10-way image classification set "data" from GitHub (AaahAahAha/Projects); label vocabulary: fist, next gesture, none, one finger, palm, prev, swing gesture, three fingers, thumbs up, two fingers.

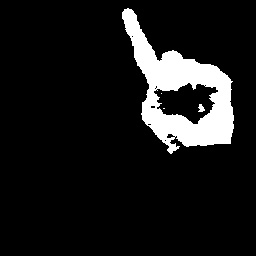
Label: one finger

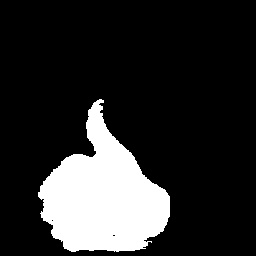
Label: thumbs up

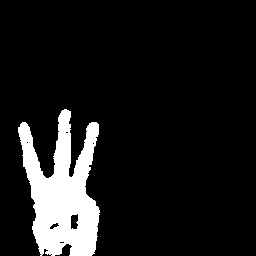
Label: three fingers

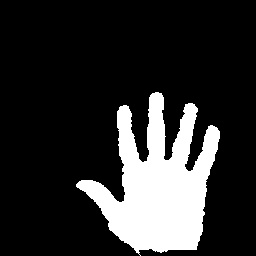
Label: palm

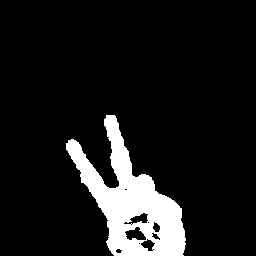
Label: two fingers

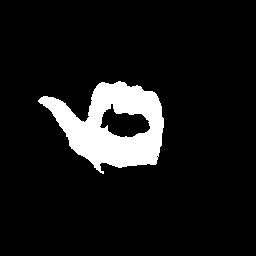
Label: prev
